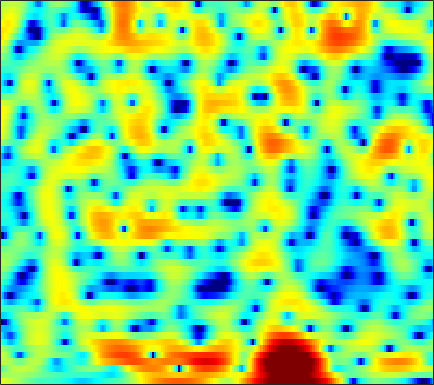

The file beside this chart, header and first rows:
3.826, 3.6088, 3.3028, 2.979, 2.7186, 2.3507, 1.962, 1.6557, 1.2278, 0.78022, 0.32163, -0.031752, -0.50303, -0.96506, -1.2938, -1.6867, -2.0137, -2.2129, -2.4048, -2.5221, -2.584, -2.6079, -2.6432, -2.682
0.8938, 0.9873, 1.109, 1.217, 1.282, 1.341, 1.364, 1.356, 1.312, 1.23, 1.11, 0.9958, 0.817, 0.6106, 0.4429, 0.2022, -0.04927, -0.2437, -0.5091, -0.7731, -1.032, -1.221, -1.466, -1.697
-2.109, -1.117, -0.07664, 0.7072, 1.159, 1.613, 1.931, 2.099, 2.248, 2.323, 2.336, 2.304, 2.207, 2.039, 1.865, 1.557, 1.144, 0.7561, 0.1338, -0.6226, -1.516, -2.27, -3.372, -4.52
1.65, 1.817, 1.862, 1.708, 1.462, 0.9924, 0.4403, 0.05274, -0.2956, -0.324, -0.004548, 0.3863, 0.9792, 1.516, 1.837, 2.11, 2.158, 2.032, 1.633, 0.9558, -0.02697, -0.983, -2.603, -4.612
3.117, 2.537, 1.604, 0.4456, -0.6318, -2.457, -4.909, -7.322, -11.09, -11.67, -8.06, -5.497, -2.915, -1.084, -0.05725, 0.9514, 1.62, 1.931, 2.123, 2.103, 1.909, 1.672, 1.274, 0.8392
1.529, 0.8718, 0.009792, -0.7782, -1.304, -1.876, -2.254, -2.401, -2.384, -2.112, -1.629, -1.145, -0.4216, 0.2912, 0.7799, 1.327, 1.737, 1.942, 2.072, 2.034, 1.839, 1.596, 1.16, 0.6185
-1.499, -2.858, -4.795, -6.577, -7.397, -7.258, -5.99, -4.766, -3.152, -1.695, -0.4361, 0.3864, 1.342, 2.138, 2.628, 3.135, 3.466, 3.597, 3.622, 3.457, 3.1, 2.692, 1.949, 0.9407
-4.66, -6.128, -8.382, -10.76, -11.89, -11.11, -8.626, -6.686, -4.416, -2.534, -0.9621, 0.0344, 1.138, 2.017, 2.545, 3.081, 3.421, 3.556, 3.582, 3.424, 3.091, 2.725, 2.079, 1.257
-7.077, -7.513, -7.688, -7.411, -6.95, -6.062, -4.94, -4.026, -2.779, -1.581, -0.4825, 0.2646, 1.128, 1.836, 2.26, 2.696, 2.984, 3.095, 3.11, 2.964, 2.662, 2.335, 1.773, 1.088
-19.44, -24.75, -15.77, -10.62, -8.116, -5.689, -3.839, -2.711, -1.427, -0.3336, 0.577, 1.158, 1.81, 2.341, 2.657, 2.975, 3.194, 3.287, 3.311, 3.207, 2.954, 2.651, 2.072, 1.256
-5.954, -6.15, -5.795, -4.962, -4.168, -3.086, -2.078, -1.409, -0.6521, -0.02473, 0.448, 0.703, 0.9306, 1.082, 1.158, 1.248, 1.371, 1.505, 1.734, 2.003, 2.227, 2.32, 2.288, 2.026
-1.85, -2.257, -2.645, -2.834, -2.858, -2.738, -2.471, -2.22, -1.896, -1.704, -1.681, -1.823, -2.28, -3.088, -3.917, -5.215, -6.193, -6.111, -4.705, -2.684, -0.807, 0.3634, 1.58, 2.448
-3.25, -4.559, -6.354, -7.844, -8.474, -8.324, -7.425, -6.605, -5.601, -4.887, -4.505, -4.46, -4.77, -5.663, -6.756, -8.862, -11.29, -11.6, -8.618, -5.016, -2.164, -0.4786, 1.303, 2.656
-5.324, -7.49, -11.29, -16.67, -20.37, -16.99, -12.79, -10.71, -8.841, -7.545, -6.637, -6.144, -5.647, -5.274, -5.029, -4.67, -4.155, -3.595, -2.618, -1.44, -0.1842, 0.7448, 1.89, 2.892
-3.556, -4.722, -6.284, -7.638, -8.426, -9.106, -9.437, -9.469, -9.364, -9.06, -8.576, -8.113, -7.359, -6.42, -5.659, -4.617, -3.543, -2.723, -1.609, -0.5143, 0.5335, 1.285, 2.199, 2.998
-1.637, -2.437, -3.619, -4.925, -5.981, -7.518, -9.28, -10.76, -12.83, -14.59, -14.87, -13.85, -11.74, -9.63, -8.169, -6.355, -4.683, -3.513, -2.052, -0.702, 0.5333, 1.365, 2.341, 3.152
-0.1789, -0.7305, -1.662, -2.883, -3.988, -5.791, -8.069, -10.23, -13.84, -18.08, -19.26, -17.35, -14.45, -12.11, -10.65, -8.716, -6.707, -5.176, -3.217, -1.42, 0.1733, 1.201, 2.365, 3.282
0.9807, 0.7809, 0.2998, -0.4429, -1.165, -2.314, -3.662, -4.796, -6.382, -7.96, -9.496, -10.63, -12.58, -15.38, -17.91, -16.88, -11.69, -8.344, -4.867, -2.205, -0.1435, 1.088, 2.378, 3.325
1.259, 1.316, 1.192, 0.8845, 0.526, -0.1018, -0.8544, -1.51, -2.487, -3.608, -4.852, -5.858, -7.391, -8.877, -9.605, -9.258, -7.407, -5.639, -3.398, -1.448, 0.1504, 1.128, 2.171, 2.897
0.4961, 0.6124, 0.6477, 0.5845, 0.4778, 0.2366, -0.09307, -0.3945, -0.8558, -1.368, -1.938, -2.357, -2.821, -3.164, -3.282, -3.159, -2.76, -2.291, -1.51, -0.6579, 0.182, 0.7721, 1.454, 1.965
-0.699, -0.6295, -0.4912, -0.3409, -0.2189, -0.0693, -0.008845, -0.00893, -0.09929, -0.2691, -0.5329, -0.7866, -1.129, -1.497, -1.742, -1.992, -2.089, -2.041, -1.749, -1.219, -0.5073, 0.07927, 0.8097, 1.438
-3.456, -3.537, -3.109, -2.311, -1.637, -0.7976, -0.1184, 0.2464, 0.5355, 0.603, 0.4921, 0.2595, -0.2809, -1.038, -1.777, -3.058, -4.519, -5.508, -5.907, -4.718, -2.716, -1.211, 0.4677, 1.729
-14.96, -19.55, -11.76, -6.828, -4.531, -2.502, -1.156, -0.4754, 0.1165, 0.365, 0.3841, 0.2396, -0.2255, -1.01, -1.914, -3.68, -6.455, -9.567, -12.94, -8.341, -3.7, -1.29, 1.045, 2.634
-7.343, -7.636, -6.951, -5.694, -4.761, -3.684, -3.043, -2.756, -2.602, -2.544, -2.594, -2.582, -2.439, -2.33, -2.248, -2.17, -2.132, -1.973, -1.494, -0.6191, 0.5256, 1.401, 2.446, 3.262
-3.65, -3.696, -3.759, -3.792, -3.926, -4.194, -4.745, -5.416, -6.663, -8.115, -9.334, -9.352, -7.872, -5.787, -4.257, -2.495, -1.075, -0.1526, 0.9334, 1.867, 2.672, 3.173, 3.69, 3.966
-2.883, -2.877, -3.08, -3.476, -3.892, -4.79, -5.936, -7.073, -9.179, -12.34, -16.75, -18.01, -12.48, -7.906, -5.305, -2.718, -0.6647, 0.5609, 1.889, 2.923, 3.669, 4.061, 4.367, 4.391
-3.559, -3.602, -3.87, -4.447, -5.012, -5.935, -6.95, -7.665, -8.387, -8.813, -8.573, -7.973, -6.614, -4.833, -3.43, -1.641, -0.0319, 1.026, 2.199, 3.109, 3.752, 4.068, 4.231, 4.146
-3.942, -4.058, -4.549, -5.453, -6.449, -8.117, -10.3, -12.02, -13.27, -12.16, -9.885, -7.962, -5.758, -3.756, -2.417, -0.7934, 0.6151, 1.517, 2.523, 3.284, 3.82, 4.05, 4.138, 3.967
-3.076, -3.213, -3.762, -4.719, -5.81, -7.783, -10.7, -13.55, -16.41, -13.74, -9.742, -7.391, -4.878, -2.859, -1.605, -0.135, 1.12, 1.925, 2.83, 3.529, 3.997, 4.183, 4.235, 3.986
-1.998, -2.041, -2.312, -2.798, -3.311, -4.051, -4.799, -5.285, -5.611, -5.423, -4.795, -4.182, -3.256, -2.261, -1.5, -0.4374, 0.5651, 1.302, 2.203, 2.968, 3.535, 3.815, 3.958, 3.801
-1.821, -1.726, -1.682, -1.777, -1.896, -2.184, -2.505, -2.766, -3.132, -3.469, -3.84, -4.073, -4.335, -4.4, -4.159, -3.428, -2.235, -1.208, 0.1563, 1.362, 2.341, 2.905, 3.379, 3.589
-2.89, -2.559, -2.244, -2.062, -2.006, -2.069, -2.276, -2.508, -2.987, -3.756, -4.905, -6.103, -8.433, -12.03, -15.18, -13.4, -8.236, -5.34, -2.495, -0.4258, 1.098, 1.947, 2.799, 3.353
-4.763, -4.287, -3.837, -3.494, -3.325, -3.104, -2.992, -3.013, -3.2, -3.658, -4.384, -5.221, -6.675, -8.277, -9.015, -8.311, -6.089, -4.299, -2.228, -0.5769, 0.7126, 1.452, 2.253, 2.818
-6.28, -6.243, -6.229, -6.015, -5.674, -4.966, -4.16, -3.625, -3.028, -2.626, -2.368, -2.325, -2.273, -2.213, -2.046, -1.695, -1.093, -0.5946, 0.07979, 0.6673, 1.133, 1.411, 1.681, 1.915
-6.838, -8.605, -11.71, -13.67, -11.76, -8.221, -5.451, -3.86, -2.269, -1.077, -0.2464, 0.2954, 0.8557, 1.308, 1.584, 1.915, 2.116, 2.199, 2.178, 1.974, 1.534, 1.098, 0.3741, -0.238
-3.34, -5.069, -7.661, -9.096, -8.22, -5.828, -3.713, -2.442, -1.045, 0.05324, 0.9868, 1.619, 2.352, 2.99, 3.355, 3.723, 3.847, 3.784, 3.408, 2.644, 1.373, -0.05326, -2.766, -7.097
1.315, 0.6029, -0.3326, -1.117, -1.491, -1.927, -2.148, -2.229, -2.227, -1.946, -1.218, -0.5172, 0.5556, 1.598, 2.295, 2.965, 3.403, 3.501, 3.316, 2.726, 1.704, 0.5945, -1.302, -3.506
3.728, 3.068, 2.037, 0.8413, -0.1978, -1.818, -3.848, -5.758, -8.947, -11.4, -9.614, -6.904, -3.827, -1.529, -0.1818, 1.154, 2.076, 2.514, 2.808, 2.777, 2.466, 2.082, 1.419, 0.6759
4.452, 3.744, 2.611, 1.237, -0.0008076, -1.897, -4.296, -6.375, -9.518, -11.78, -10.55, -8.546, -5.756, -3.501, -2.128, -0.6051, 0.5179, 1.162, 1.754, 2.085, 2.168, 2.111, 1.889, 1.54
4.689, 4.029, 2.96, 1.691, 0.5629, -1.074, -2.857, -4.181, -5.885, -6.982, -7.317, -7.015, -5.893, -4.418, -3.26, -1.835, -0.6715, 0.03909, 0.7213, 1.147, 1.351, 1.379, 1.292, 1.116
5.174, 4.628, 3.722, 2.598, 1.582, -0.01757, -1.944, -3.722, -6.606, -10.24, -14.03, -13.27, -9.328, -5.958, -4.079, -2.168, -0.8347, -0.1373, 0.452, 0.6994, 0.6906, 0.5191, 0.1958, -0.1372
5.048, 4.714, 4.135, 3.341, 2.638, 1.434, -0.0877, -1.483, -3.722, -6.26, -8.219, -7.984, -5.838, -3.501, -2.096, -0.6964, 0.2039, 0.562, 0.6821, 0.3886, -0.3265, -1.12, -2.508, -4.156
2.766, 2.77, 2.646, 2.391, 2.129, 1.675, 1.167, 0.7486, 0.2108, -0.2336, -0.4583, -0.3772, -0.09085, 0.3629, 0.7096, 0.9988, 1.077, 0.9413, 0.4681, -0.36, -1.633, -2.93, -5.37, -9.281
-1.067, -0.754, -0.5454, -0.3932, -0.3121, -0.07344, 0.2446, 0.5228, 0.9057, 1.241, 1.585, 1.792, 2.013, 2.109, 2.079, 1.873, 1.422, 0.9315, 0.04781, -1.048, -2.276, -3.19, -4.332, -5.078
-4.141, -4.216, -4.723, -5.297, -5.267, -4.286, -2.636, -1.343, 0.1896, 1.432, 2.344, 2.814, 3.221, 3.335, 3.217, 2.809, 2.051, 1.227, -0.2361, -2.142, -4.356, -5.926, -6.905, -6.049
-5.012, -6.059, -8.725, -14.76, -27.46, -12.55, -6.227, -3.348, -0.6897, 1.138, 2.396, 3.064, 3.611, 3.824, 3.766, 3.369, 2.591, 1.705, 0.03799, -2.421, -6.124, -10.44, -15.3, -9.011
-4.113, -4.523, -5.244, -5.812, -5.787, -5.022, -3.636, -2.455, -1.018, 0.2067, 1.182, 1.746, 2.272, 2.557, 2.615, 2.466, 2.066, 1.612, 0.8029, -0.1789, -1.189, -1.788, -2.08, -1.709
-2.905, -2.913, -2.98, -3.007, -2.955, -2.757, -2.377, -2.022, -1.467, -0.8678, -0.298, 0.09924, 0.5669, 0.9286, 1.118, 1.278, 1.316, 1.272, 1.137, 0.966, 0.7994, 0.7204, 0.6994, 0.7715
-1.456, -1.509, -1.695, -1.988, -2.25, -2.585, -2.824, -2.923, -2.861, -2.604, -2.195, -1.802, -1.236, -0.6867, -0.3132, 0.1497, 0.5369, 0.7751, 1.046, 1.276, 1.479, 1.615, 1.77, 1.89
0.4702, 0.1137, -0.5843, -1.541, -2.444, -3.785, -5.228, -6.152, -6.817, -6.59, -5.664, -4.82, -3.719, -2.736, -2.095, -1.344, -0.6783, -0.2213, 0.3578, 0.8975, 1.402, 1.746, 2.145, 2.474
2.678, 2.014, 0.8142, -0.8007, -2.366, -5.135, -9.222, -14.01, -26.69, -15.63, -10.41, -8.283, -6.409, -5.17, -4.463, -3.709, -2.987, -2.408, -1.587, -0.7082, 0.1758, 0.8207, 1.619, 2.298
4.676, 3.946, 2.747, 1.229, -0.1244, -2.295, -4.729, -6.522, -8.224, -8.627, -8.306, -7.974, -7.775, -7.809, -7.933, -8.027, -7.835, -7.317, -6.113, -4.508, -2.813, -1.593, -0.158, 1.01
5.847, 5.31, 4.455, 3.406, 2.503, 1.135, -0.3685, -1.527, -3.099, -4.668, -6.249, -7.492, -9.395, -11.56, -13.45, -16.32, -20, -20.85, -15.53, -10.46, -6.755, -4.66, -2.496, -0.8878
5.773, 5.657, 5.352, 4.844, 4.298, 3.366, 2.191, 1.112, -0.5692, -2.607, -5.079, -7.404, -11.28, -16.13, -19.75, -21.48, -20.49, -18.6, -14.75, -10.66, -7.268, -5.329, -3.369, -2.026
3.911, 4.632, 5.199, 5.356, 5.211, 4.726, 3.899, 3.049, 1.612, -0.2239, -2.557, -4.665, -8.056, -12.11, -14.88, -15.16, -12.74, -10.79, -8.473, -6.41, -4.643, -3.571, -2.559, -2.08
1.68, 2.907, 3.952, 4.471, 4.605, 4.461, 3.986, 3.459, 2.495, 1.268, -0.1855, -1.39, -2.987, -4.429, -5.243, -5.84, -5.834, -5.536, -4.863, -4.003, -3.163, -2.621, -2.119, -2.013
1.98, 2.447, 2.962, 3.296, 3.429, 3.418, 3.206, 2.906, 2.323, 1.551, 0.5997, -0.2097, -1.357, -2.527, -3.337, -4.28, -4.904, -5.081, -4.855, -4.227, -3.406, -2.774, -2.072, -1.616
1.645, 1.674, 1.826, 2.076, 2.247, 2.435, 2.509, 2.434, 2.178, 1.709, 1.009, 0.3358, -0.8398, -2.349, -3.753, -6.053, -8.7, -10.15, -9.528, -6.95, -4.464, -2.973, -1.473, -0.4185
